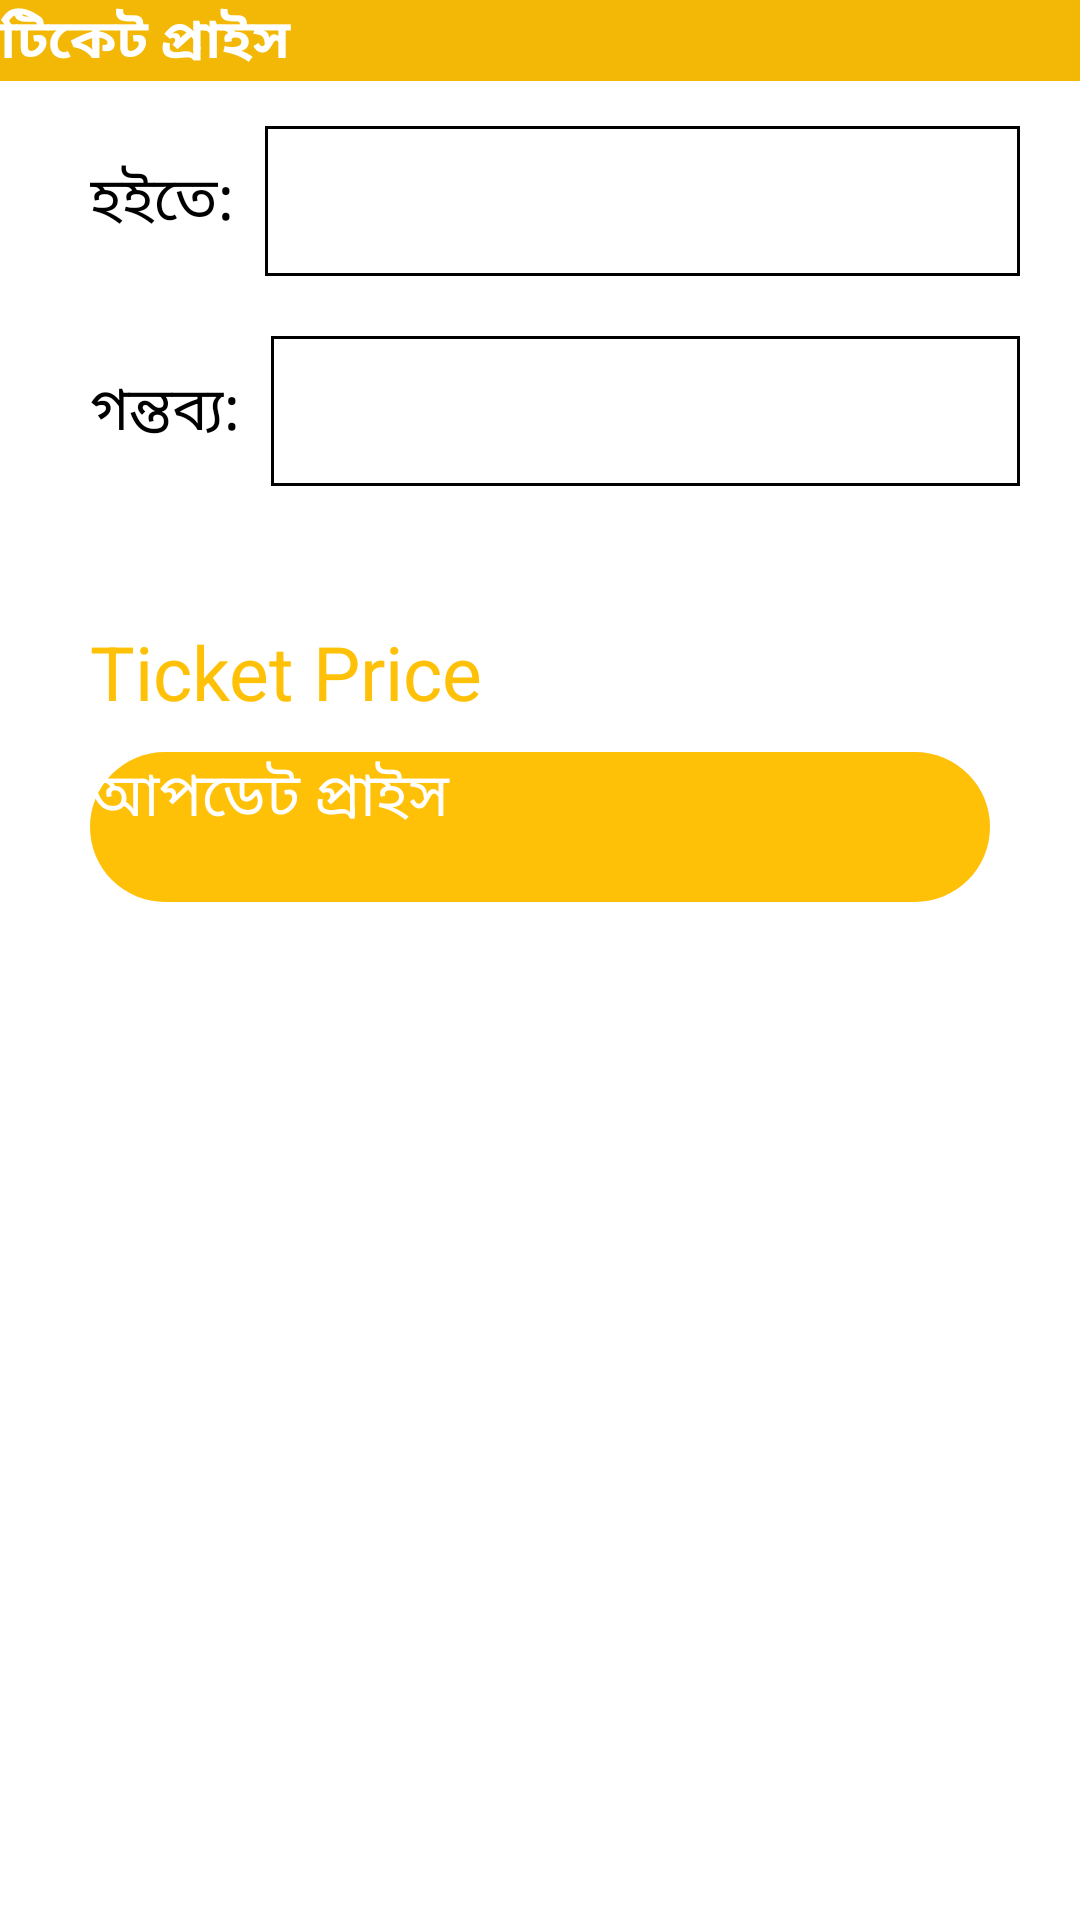

Produce the Android XML layout that renders to this screen, including the resource entries it uses.
<!-- AndroidManifest.xml: activity theme AppTheme.NoActionBar -->
<!-- res/layout/activity_set_price.xml -->
<?xml version="1.0" encoding="utf-8"?>
<androidx.constraintlayout.widget.ConstraintLayout xmlns:android="http://schemas.android.com/apk/res/android"
    xmlns:app="http://schemas.android.com/apk/res-auto"
    xmlns:tools="http://schemas.android.com/tools"
    android:layout_width="match_parent"
    android:layout_height="match_parent"
    xmlns:sweet="http://schemas.android.com/apk/res-auto"
    tools:context=".SetPriceActivity">

    <androidx.appcompat.widget.Toolbar
        android:id="@+id/toolbar"
        android:layout_width="match_parent"
        android:layout_height="?attr/actionBarSize"
        android:background="@color/colorPrimaryDark"
        android:elevation="2dp"
        android:theme="@style/ThemeOverlay.AppCompat.Dark.ActionBar"
        app:layout_constraintEnd_toEndOf="parent"
        app:layout_constraintStart_toStartOf="parent"
        app:layout_constraintTop_toTopOf="parent"
        sweet:popupTheme="@style/ThemeOverlay.AppCompat.Light"
        sweet:subtitleTextColor="#ffffff"
        sweet:titleTextColor="#ffffff">

        <TextView
            android:id="@+id/tootbartxid"
            android:layout_width="match_parent"
            android:layout_height="match_parent"
            android:layout_centerVertical="true"
            android:gravity="center|start"
            android:text="টিকেট প্রাইস"
            android:textStyle="bold"
            android:textColor="@color/white"
            android:textSize="18sp" />

    </androidx.appcompat.widget.Toolbar>

    <RelativeLayout
        android:id="@+id/rlv_counter_section"
        android:layout_width="match_parent"
        android:layout_height="150dp"
        android:layout_marginEnd="20dp"
        android:layout_marginRight="20dp"
        android:gravity="center"
        android:orientation="vertical"
        app:layout_constraintEnd_toEndOf="parent"
        app:layout_constraintStart_toStartOf="parent"
        app:layout_constraintTop_toBottomOf="@id/toolbar">

        <RelativeLayout
            android:id="@+id/rl_from"
            android:layout_width="match_parent"
            android:layout_height="60dp">

            <TextView
                android:id="@+id/tv_from"
                android:layout_width="wrap_content"
                android:layout_height="match_parent"
                android:layout_alignParentStart="true"
                android:layout_marginStart="30dp"
                android:gravity="center"
                android:text="হইতে:  "
                android:textColor="@color/black"
                android:textSize="20sp">

            </TextView>

            <LinearLayout
                android:layout_width="match_parent"
                android:layout_height="match_parent"
                android:layout_marginTop="5dp"
                android:layout_marginBottom="5dp"
                android:layout_toRightOf="@id/tv_from"
                android:background="@drawable/box_shape"
                android:gravity="center"
                android:orientation="horizontal"
                android:padding="5dp">

                <Spinner
                    android:id="@+id/spinner_from"
                    android:layout_width="match_parent"
                    android:layout_height="match_parent"
                    android:paddingStart="10dp"
                    android:paddingLeft="10dp"
                    android:textColorHint="@color/colorPrimary" />


            </LinearLayout>


        </RelativeLayout>


        <RelativeLayout
            android:id="@+id/rl_to"
            android:layout_width="match_parent"
            android:layout_height="60dp"
            android:layout_marginTop="10dp"
            android:layout_below="@id/rl_from">

            <TextView
                android:id="@+id/tv_to"
                android:layout_width="wrap_content"
                android:layout_height="match_parent"
                android:layout_alignParentStart="true"
                android:layout_marginStart="30dp"
                android:gravity="center"
                android:text="গন্তব্য:  "
                android:textColor="@color/black"
                android:textSize="20sp">

            </TextView>

            <LinearLayout
                android:layout_width="match_parent"
                android:layout_height="match_parent"
                android:layout_marginTop="5dp"
                android:layout_marginBottom="5dp"
                android:layout_toRightOf="@id/tv_to"
                android:background="@drawable/box_shape"
                android:gravity="center"
                android:orientation="horizontal"
                android:padding="5dp">

                <Spinner
                    android:id="@+id/spinner_to"
                    android:layout_width="match_parent"
                    android:layout_height="match_parent"
                    android:paddingStart="10dp"
                    android:paddingLeft="10dp"
                    android:textColorHint="@color/colorPrimary" />


            </LinearLayout>


        </RelativeLayout>


    </RelativeLayout>

    <LinearLayout
        android:layout_width="match_parent"
        android:layout_height="wrap_content"
        app:layout_constraintTop_toBottomOf="@id/rlv_counter_section"
        app:layout_constraintEnd_toEndOf="parent"
        app:layout_constraintStart_toStartOf="parent"
        android:layout_margin="30dp"
        android:orientation="vertical">

        <EditText
            android:id="@+id/et_price"
            android:layout_width="match_parent"
            android:layout_height="wrap_content"
            android:layout_marginBottom="10dp"
            android:backgroundTint="@color/colorPrimary"
            android:inputType="number"
            android:textSize="25dp"
            android:text=""
            android:hint="Ticket Price"
            android:imeOptions="actionDone"
            android:textColor="@color/colorPrimary"/>

        <Button
            android:id="@+id/button_save_price"
            android:layout_width="match_parent"
            android:layout_height="50dp"
            android:background="@drawable/signin_btn_design"
            android:text="@string/save_price"
            android:textColor="@color/white"
            android:textSize="20sp"
            app:layout_constraintBottom_toBottomOf="parent"
            app:layout_constraintEnd_toEndOf="parent"
            app:layout_constraintStart_toStartOf="parent"
            app:layout_constraintTop_toTopOf="parent">

        </Button>

    </LinearLayout>

</androidx.constraintlayout.widget.ConstraintLayout>
<!-- resources referenced by this layout -->
<resources>
  <color name="black">#000</color>
  <color name="colorPrimary">#FFC107</color>
  <color name="colorPrimaryDark">#F3B806</color>
  <color name="white">#FFFFFF</color>
  <!-- drawable box_shape (drawable) -->
  <?xml version="1.0" encoding="utf-8"?>
  <selector xmlns:android="http://schemas.android.com/apk/res/android">
      <item>
  
          <shape>
              <stroke android:color="@color/black" android:width="1dp"></stroke>
          </shape>
  
      </item>
  </selector>
  <!-- drawable signin_btn_design (drawable) -->
  <?xml version="1.0" encoding="utf-8"?>
  <selector xmlns:android="http://schemas.android.com/apk/res/android">
  <item>
  
      <shape>
          <corners android:radius="30dp" />
          <solid android:color="@color/colorPrimary" />
  
      </shape>
  
  </item>
  </selector>
  <string name="save_price">আপডেট প্রাইস</string>
  <style name="AppTheme.NoActionBar">
          <item name="windowActionBar">false</item>
          <item name="windowNoTitle">true</item>
      </style>
</resources>
